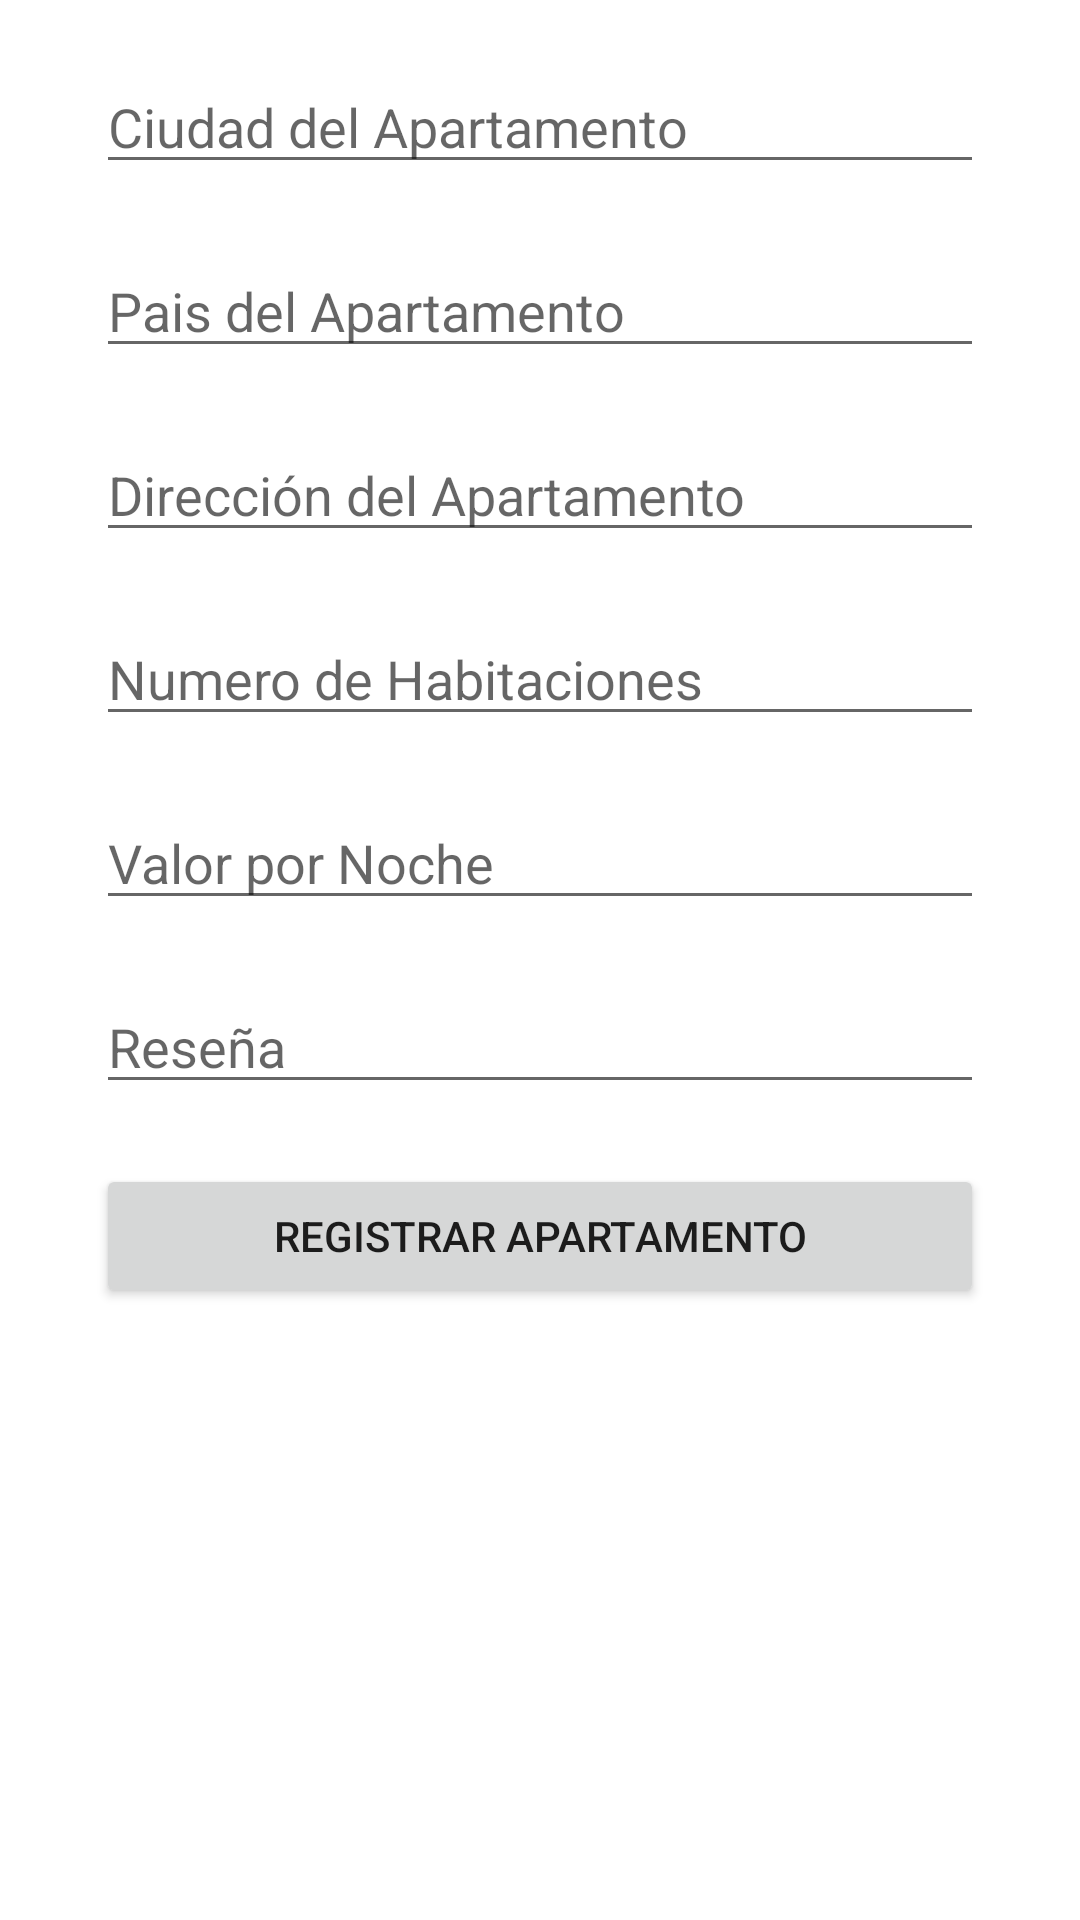

Here is an Android app screen rendered from its layout file. Give the layout XML and the strings, colors and styles it references.
<!-- AndroidManifest.xml: application theme Theme.HotelesAndroid2 -->
<!-- res/layout/activity_registrar_apto.xml -->
<?xml version="1.0" encoding="utf-8"?>
<androidx.constraintlayout.widget.ConstraintLayout xmlns:android="http://schemas.android.com/apk/res/android"
    xmlns:app="http://schemas.android.com/apk/res-auto"
    xmlns:tools="http://schemas.android.com/tools"
    android:layout_width="match_parent"
    android:layout_height="match_parent"
    tools:context=".RegistrarApto">

    <LinearLayout
        android:id="@+id/layRegistrarApartamento"
        android:layout_width="match_parent"
        android:layout_height="match_parent"
        android:orientation="vertical"
        tools:layout_editor_absoluteX="16dp"
        tools:layout_editor_absoluteY="-54dp">

        <EditText
            android:id="@+id/etCiudadApto"
            android:layout_width="match_parent"
            android:layout_height="wrap_content"
            android:layout_marginStart="32dp"
            android:layout_marginLeft="32dp"
            android:layout_marginTop="20dp"
            android:layout_marginEnd="32dp"
            android:layout_marginRight="32dp"
            android:ems="10"
            android:hint="@string/etCiudadApto"
            android:inputType="textPersonName" />

        <EditText
            android:id="@+id/etCorreoRegistro"
            android:layout_width="match_parent"
            android:layout_height="wrap_content"
            android:layout_marginStart="32dp"
            android:layout_marginLeft="32dp"
            android:layout_marginTop="20dp"
            android:layout_marginEnd="32dp"
            android:layout_marginRight="32dp"
            android:ems="10"
            android:hint="@string/etPaisApto"
            android:inputType="textPersonName" />

        <EditText
            android:id="@+id/etContraseñaRegistro"
            android:layout_width="match_parent"
            android:layout_height="wrap_content"
            android:layout_marginStart="32dp"
            android:layout_marginLeft="32dp"
            android:layout_marginTop="20dp"
            android:layout_marginEnd="32dp"
            android:layout_marginRight="32dp"
            android:ems="10"
            android:hint="@string/etDirección"
            android:inputType="textLongMessage" />

        <EditText
            android:id="@+id/etPais"
            android:layout_width="match_parent"
            android:layout_height="wrap_content"
            android:layout_marginStart="32dp"
            android:layout_marginLeft="32dp"
            android:layout_marginTop="20dp"
            android:layout_marginEnd="32dp"
            android:layout_marginRight="32dp"
            android:ems="10"
            android:hint="@string/etNumeroHabitaciones"
            android:inputType="number" />

        <EditText
            android:id="@+id/etCiudad"
            android:layout_width="match_parent"
            android:layout_height="wrap_content"
            android:layout_marginStart="32dp"
            android:layout_marginLeft="32dp"
            android:layout_marginTop="20dp"
            android:layout_marginEnd="32dp"
            android:layout_marginRight="32dp"
            android:ems="10"
            android:hint="@string/etValorNoche"
            android:inputType="number" />

        <EditText
            android:id="@+id/etReseñaApto"
            android:layout_width="match_parent"
            android:layout_height="wrap_content"
            android:layout_marginStart="32dp"
            android:layout_marginLeft="32dp"
            android:layout_marginTop="20dp"
            android:layout_marginEnd="32dp"
            android:layout_marginRight="32dp"
            android:ems="10"
            android:hint="@string/etReseña"
            android:inputType="textPersonName" />

        <Button
            android:id="@+id/btnGuardar"
            android:layout_width="match_parent"
            android:layout_height="wrap_content"
            android:layout_marginStart="32dp"
            android:layout_marginLeft="32dp"
            android:layout_marginTop="20dp"
            android:layout_marginEnd="32dp"
            android:layout_marginRight="32dp"
            android:onClick="RegistrarApto"
            android:text="@string/btnRegistrarApto" />
    </LinearLayout>

</androidx.constraintlayout.widget.ConstraintLayout>
<!-- resources referenced by this layout -->
<resources>
  <string name="btnRegistrarApto">Registrar Apartamento</string>
  <string name="etCiudadApto">Ciudad del Apartamento</string>
  <string name="etNumeroHabitaciones">Numero de Habitaciones</string>
  <string name="etPaisApto">Pais del Apartamento </string>
  <string name="etValorNoche">Valor por Noche</string>
  <style name="Theme.HotelesAndroid2" parent="Theme.MaterialComponents.DayNight.DarkActionBar">
          
          <item name="colorPrimary">@color/purple_500</item>
          <item name="colorPrimaryVariant">@color/purple_700</item>
          <item name="colorOnPrimary">@color/white</item>
          
          <item name="colorSecondary">@color/teal_200</item>
          <item name="colorSecondaryVariant">@color/teal_700</item>
          <item name="colorOnSecondary">@color/black</item>
          
          <item name="android:statusBarColor" tools:targetApi="l">?attr/colorPrimaryVariant</item>
          
      </style>
  <!-- not gathered from this repository: default colours our renderer supplied (Android Studio template values) -->
  <color name="purple_500">#FF6200EE</color>
  <color name="purple_700">#FF3700B3</color>
  <color name="teal_200">#FF03DAC5</color>
  <color name="teal_700">#FF018786</color>
  <color name="black">#FF000000</color>
  <color name="white">#FFFFFFFF</color>
</resources>
